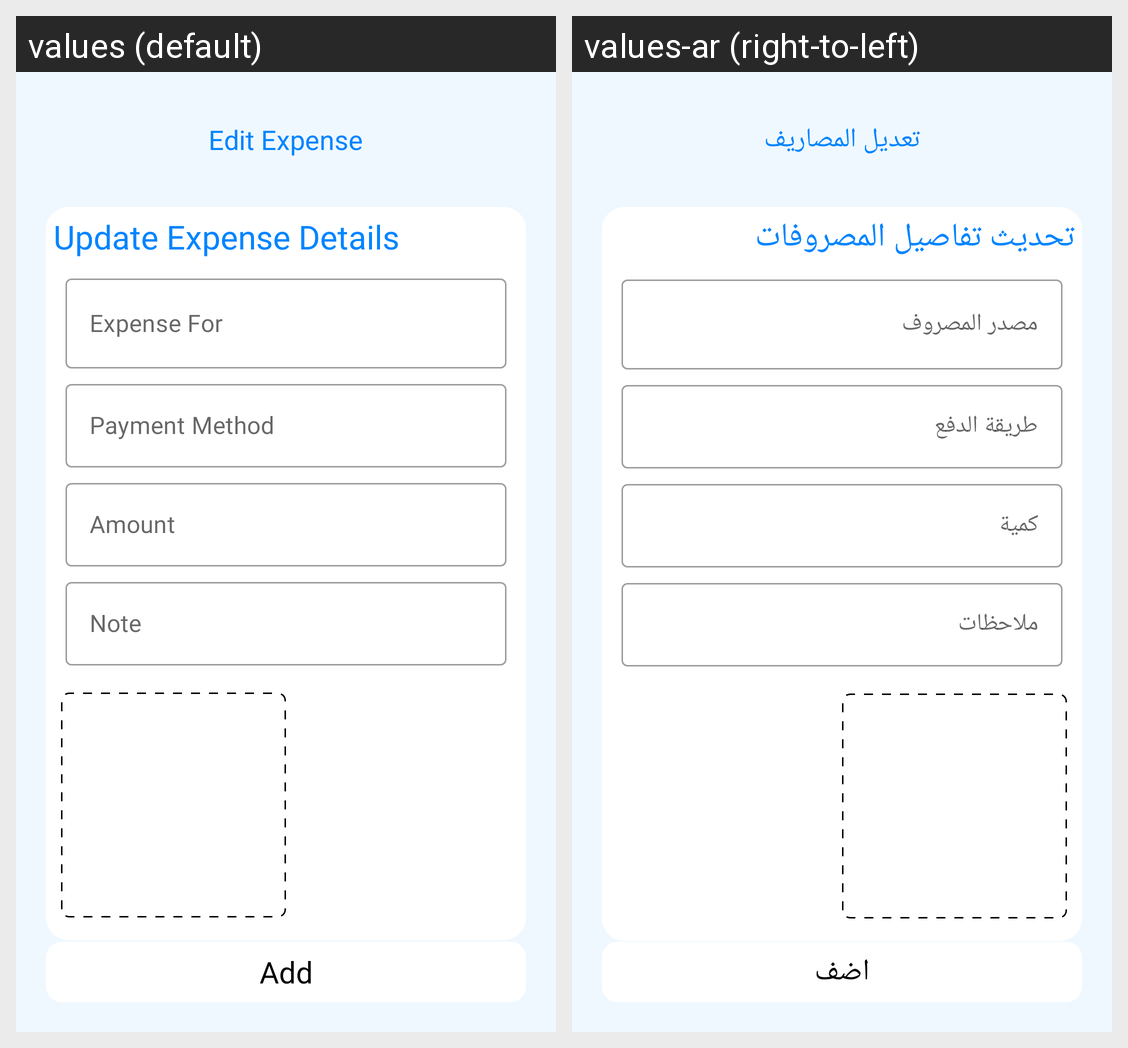

Here is an Android app screen in its default locale and in the app's own translations. Write out the translated-string differences for the strings that appear on this screen.
Android screen res/layout/activity_add_expense.xml rendered under 2 locales, left to right: values (default), values-ar (right-to-left). Device: Nexus 5 (rendered at 1080×1920; each locale shown at half size, 540×960, under a caption strip naming it); theme AppTheme.
Strings drawn on this screen, with the default value and each locale's value (text and hints the layout hard-codes, and strings that could not be matched under every locale, appear in the picture but are not listed):

edit_expense
  values: Edit Expense
  values-ar: تعديل المصاريف

update_expense_details
  values: Update Expense Details
  values-ar: تحديث تفاصيل المصروفات

expense_for
  values: Expense For
  values-ar: مصدر المصروف

payment_method
  values: Payment Method
  values-ar: طريقة الدفع

amount
  values: Amount
  values-ar: كمية

note
  values: Note
  values-ar: ملاحظات

add
  values: Add
  values-ar: اضف
